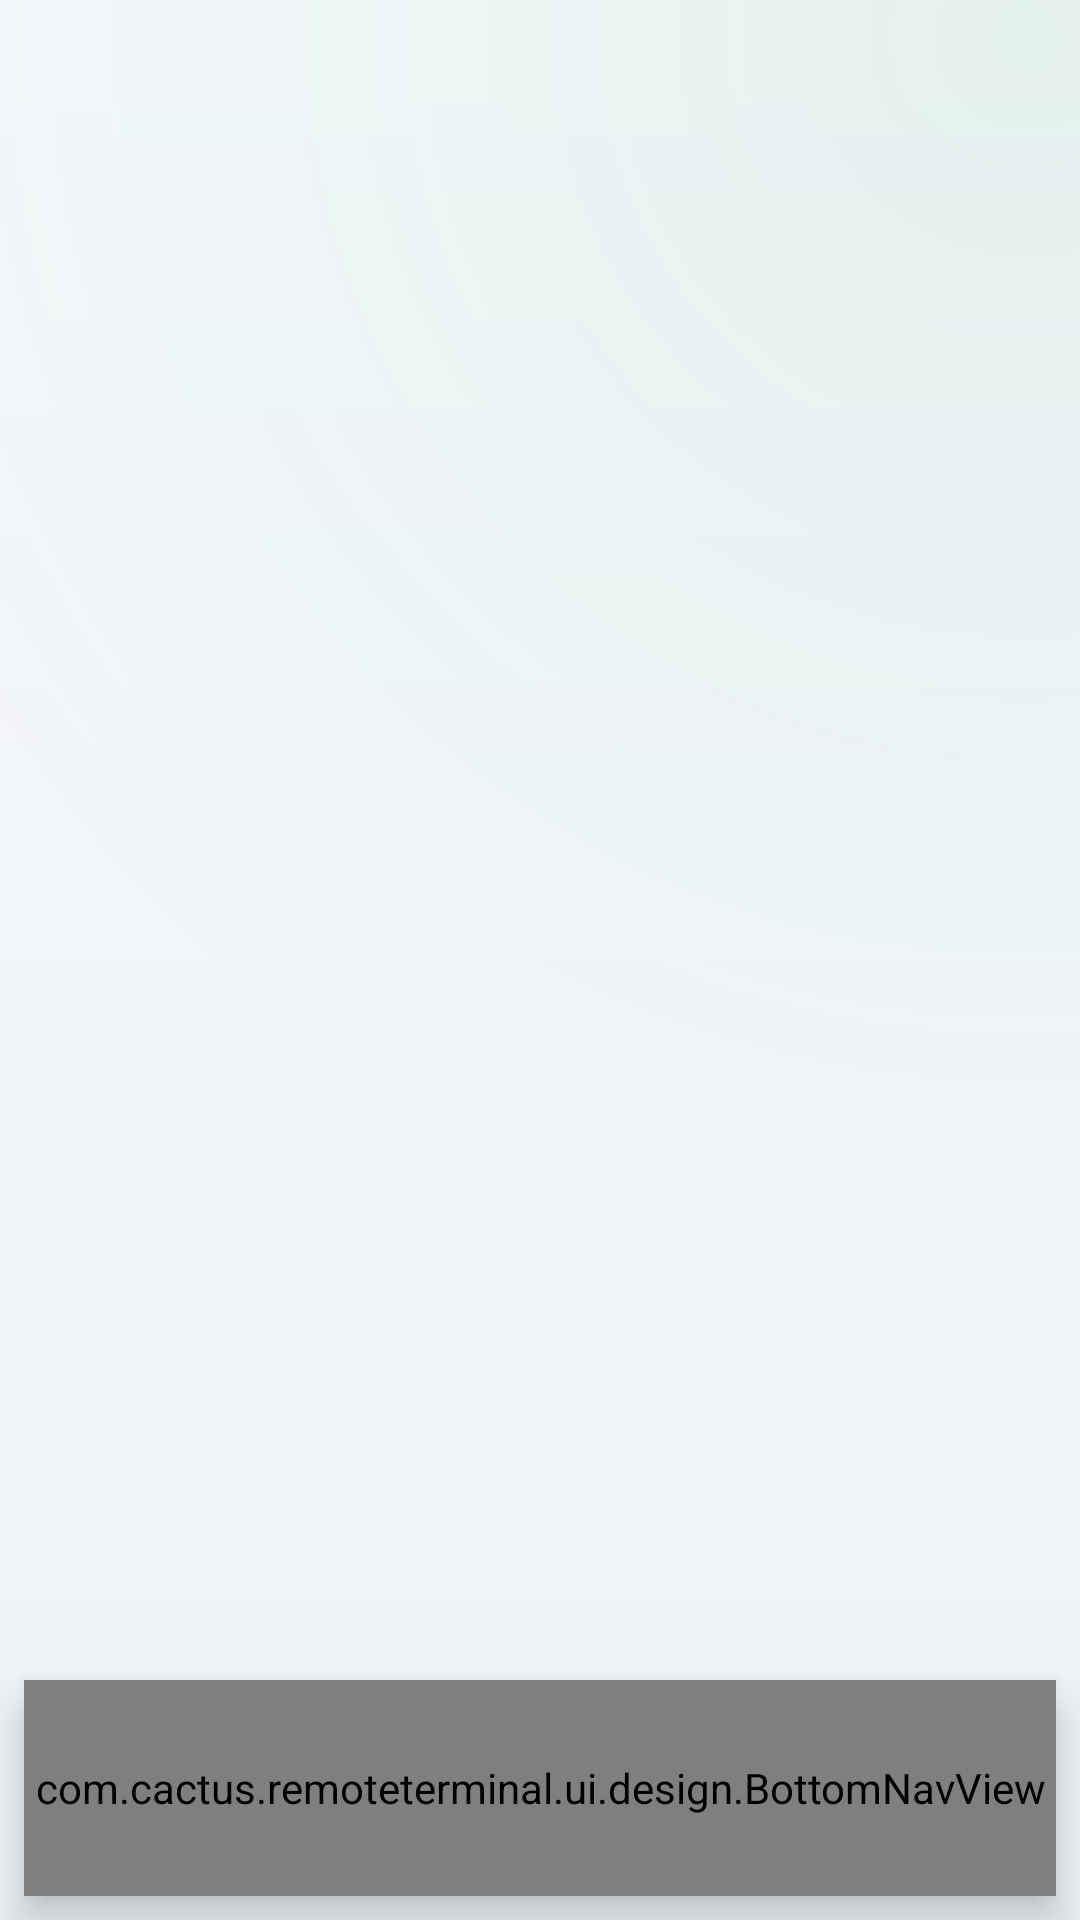

Reconstruct the res/layout file that produces this screen, plus the resources it refers to.
<!-- AndroidManifest.xml: application theme Theme.RemoteTerminal -->
<!-- res/layout/activity_main.xml -->
<?xml version="1.0" encoding="utf-8"?>
<FrameLayout xmlns:android="http://schemas.android.com/apk/res/android"
    xmlns:app="http://schemas.android.com/apk/res-auto"
    xmlns:tools="http://schemas.android.com/tools"
    android:id="@+id/root"
    android:layout_width="match_parent"
    android:layout_height="match_parent"
    android:background="@drawable/rt_bg_screen">

    <View
        android:layout_width="match_parent"
        android:layout_height="match_parent"
        android:background="@drawable/rt_bg_glow"
        android:importantForAccessibility="no" />

    <androidx.fragment.app.FragmentContainerView
        android:id="@+id/container"
        android:layout_width="match_parent"
        android:layout_height="match_parent" />

    <com.cactus.remoteterminal.ui.design.BottomNavView
        android:id="@+id/bottomNav"
        android:layout_width="match_parent"
        android:layout_height="@dimen/rt_nav_height"
        android:layout_gravity="bottom"
        android:layout_marginStart="@dimen/rt_nav_margin"
        android:layout_marginEnd="@dimen/rt_nav_margin"
        android:layout_marginBottom="@dimen/rt_nav_margin"
        android:elevation="8dp" />

    
    <FrameLayout
        android:id="@+id/splashCover"
        android:layout_width="match_parent"
        android:layout_height="match_parent"
        android:background="@drawable/rt_bg_screen"
        android:elevation="32dp"
        android:clickable="true"
        android:focusable="false"
        android:visibility="gone">

        <View
            android:layout_width="match_parent"
            android:layout_height="match_parent"
            android:background="@drawable/rt_bg_glow"
            android:importantForAccessibility="no" />

        <LinearLayout
            android:layout_width="match_parent"
            android:layout_height="wrap_content"
            android:layout_gravity="center"
            android:orientation="vertical"
            android:gravity="center_horizontal"
            android:paddingStart="@dimen/rt_gutter"
            android:paddingEnd="@dimen/rt_gutter">

            <ImageView
                android:id="@+id/splashLogo"
                android:layout_width="132dp"
                android:layout_height="wrap_content"
                android:adjustViewBounds="true"
                android:src="@drawable/cactus_logo"
                android:contentDescription="@string/splash_logo_description" />

            <TextView
                android:id="@+id/splashTagline"
                style="@style/RtText"
                android:layout_width="wrap_content"
                android:layout_height="wrap_content"
                android:layout_marginTop="30dp"
                android:textSize="9sp"
                android:textStyle="bold"
                android:letterSpacing="0.16"
                android:textAllCaps="true"
                android:gravity="center"
                android:textColor="@color/rt_text_muted"
                android:text="@string/splash_powered_by" />
        </LinearLayout>

        <TextView
            android:id="@+id/splashCopyright"
            style="@style/RtText"
            android:layout_width="wrap_content"
            android:layout_height="wrap_content"
            android:layout_gravity="bottom|center_horizontal"
            android:layout_marginBottom="34dp"
            android:textSize="8.5sp"
            android:textColor="@color/rt_text_dim"
            tools:text="© 2026 Cactus Software Group" />
    </FrameLayout>

    
    <FrameLayout
        android:id="@+id/lockCover"
        android:layout_width="match_parent"
        android:layout_height="match_parent"
        android:background="@color/rt_bg_bottom"
        android:elevation="24dp"
        android:clickable="true"
        android:focusable="true"
        android:visibility="gone">

        <ImageView
            android:layout_width="48dp"
            android:layout_height="48dp"
            android:layout_gravity="center"
            android:src="@drawable/ic_rt_fingerprint"
            android:importantForAccessibility="no"
            app:tint="@color/rt_primary" />
    </FrameLayout>
</FrameLayout>
<!-- resources referenced by this layout -->
<resources>
  <color name="rt_bg_bottom">#FFEEF2F7</color>
  <color name="rt_primary">#FF14A85A</color>
  <color name="rt_text_dim">#FF74818F</color>
  <color name="rt_text_muted">#FF5D6B7D</color>
  <dimen name="rt_gutter">16dp</dimen>
  <dimen name="rt_nav_height">72dp</dimen>
  <dimen name="rt_nav_margin">8dp</dimen>
  <!-- drawable rt_bg_glow (drawable) -->
  <?xml version="1.0" encoding="utf-8"?>
  <shape xmlns:android="http://schemas.android.com/apk/res/android" android:shape="rectangle">
      <gradient
          android:type="radial"
          android:centerX="0.95"
          android:centerY="0.02"
          android:gradientRadius="420dp"
          android:startColor="@color/rt_glow"
          android:endColor="@android:color/transparent" />
  </shape>
  <!-- drawable rt_bg_screen (drawable) -->
  <?xml version="1.0" encoding="utf-8"?>
  <shape xmlns:android="http://schemas.android.com/apk/res/android" android:shape="rectangle">
      <gradient
          android:angle="270"
          android:startColor="@color/rt_bg_top"
          android:endColor="@color/rt_bg_bottom"
          android:type="linear" />
  </shape>
  <string name="splash_logo_description">Cactus Software Group</string>
  <string name="splash_powered_by">Powered by Cactus Software Group</string>
  <style name="RtText" parent="TextAppearance.Material3.BodyMedium">
          <item name="android:textColor">@color/rt_text</item>
          <item name="android:fontFamily">@font/peyda</item>
      </style>
  <color name="rt_glow">#1412A45C</color>
  <color name="rt_bg_top">#FFF7F9FC</color>
  <color name="rt_text">#FF0C121A</color>
  <color name="rt_on_primary">#FFFFFFFF</color>
  <color name="rt_primary_soft">#1F14A85A</color>
  <color name="rt_accent">#FF0B7FD6</color>
  <color name="rt_accent_soft">#1F0B7FD6</color>
  <color name="rt_status_error">#FFD32B3D</color>
  <color name="rt_surface_top">#FFFFFFFF</color>
  <color name="rt_surface_bright_top">#FFF1F5FA</color>
  <color name="rt_surface_bottom">#FFF8FAFD</color>
  <color name="rt_outline">#FFD6DDE6</color>
  <color name="rt_divider">#FFE4EAF1</color>
  <style name="Shape.RemoteTerminal.ExtraSmall" parent="ShapeAppearance.Material3.Corner.ExtraSmall">
          <item name="cornerSize">8dp</item>
      </style>
  <style name="Shape.RemoteTerminal.Small" parent="ShapeAppearance.Material3.Corner.Small">
          <item name="cornerSize">12dp</item>
      </style>
  <style name="Shape.RemoteTerminal.Medium" parent="ShapeAppearance.Material3.Corner.Medium">
          <item name="cornerSize">14dp</item>
      </style>
  <style name="Shape.RemoteTerminal.Large" parent="ShapeAppearance.Material3.Corner.Large">
          <item name="cornerSize">18dp</item>
      </style>
  <style name="ThemeOverlay.RemoteTerminal.BottomSheet" parent="ThemeOverlay.Material3.BottomSheetDialog">
          <item name="colorSurface">@color/rt_surface_top</item>
          <item name="colorSurfaceContainerLow">@color/rt_surface_top</item>
          <item name="android:navigationBarColor">@android:color/transparent</item>
      </style>
  <dimen name="rt_radius_card">18dp</dimen>
  <dimen name="rt_cta_height">50dp</dimen>
  <dimen name="rt_radius_control">10dp</dimen>
  <style name="RtDialogTitle" parent="MaterialAlertDialog.Material3.Title.Text">
          <item name="android:textColor">@color/rt_text</item>
          <item name="android:textSize">16sp</item>
          <item name="android:textStyle">bold</item>
      </style>
  <style name="RtDialogButton" parent="Widget.Material3.Button.TextButton.Dialog">
          <item name="android:textColor">@color/rt_primary</item>
          <item name="android:textAllCaps">false</item>
          <item name="android:minHeight">44dp</item>
      </style>
</resources>
